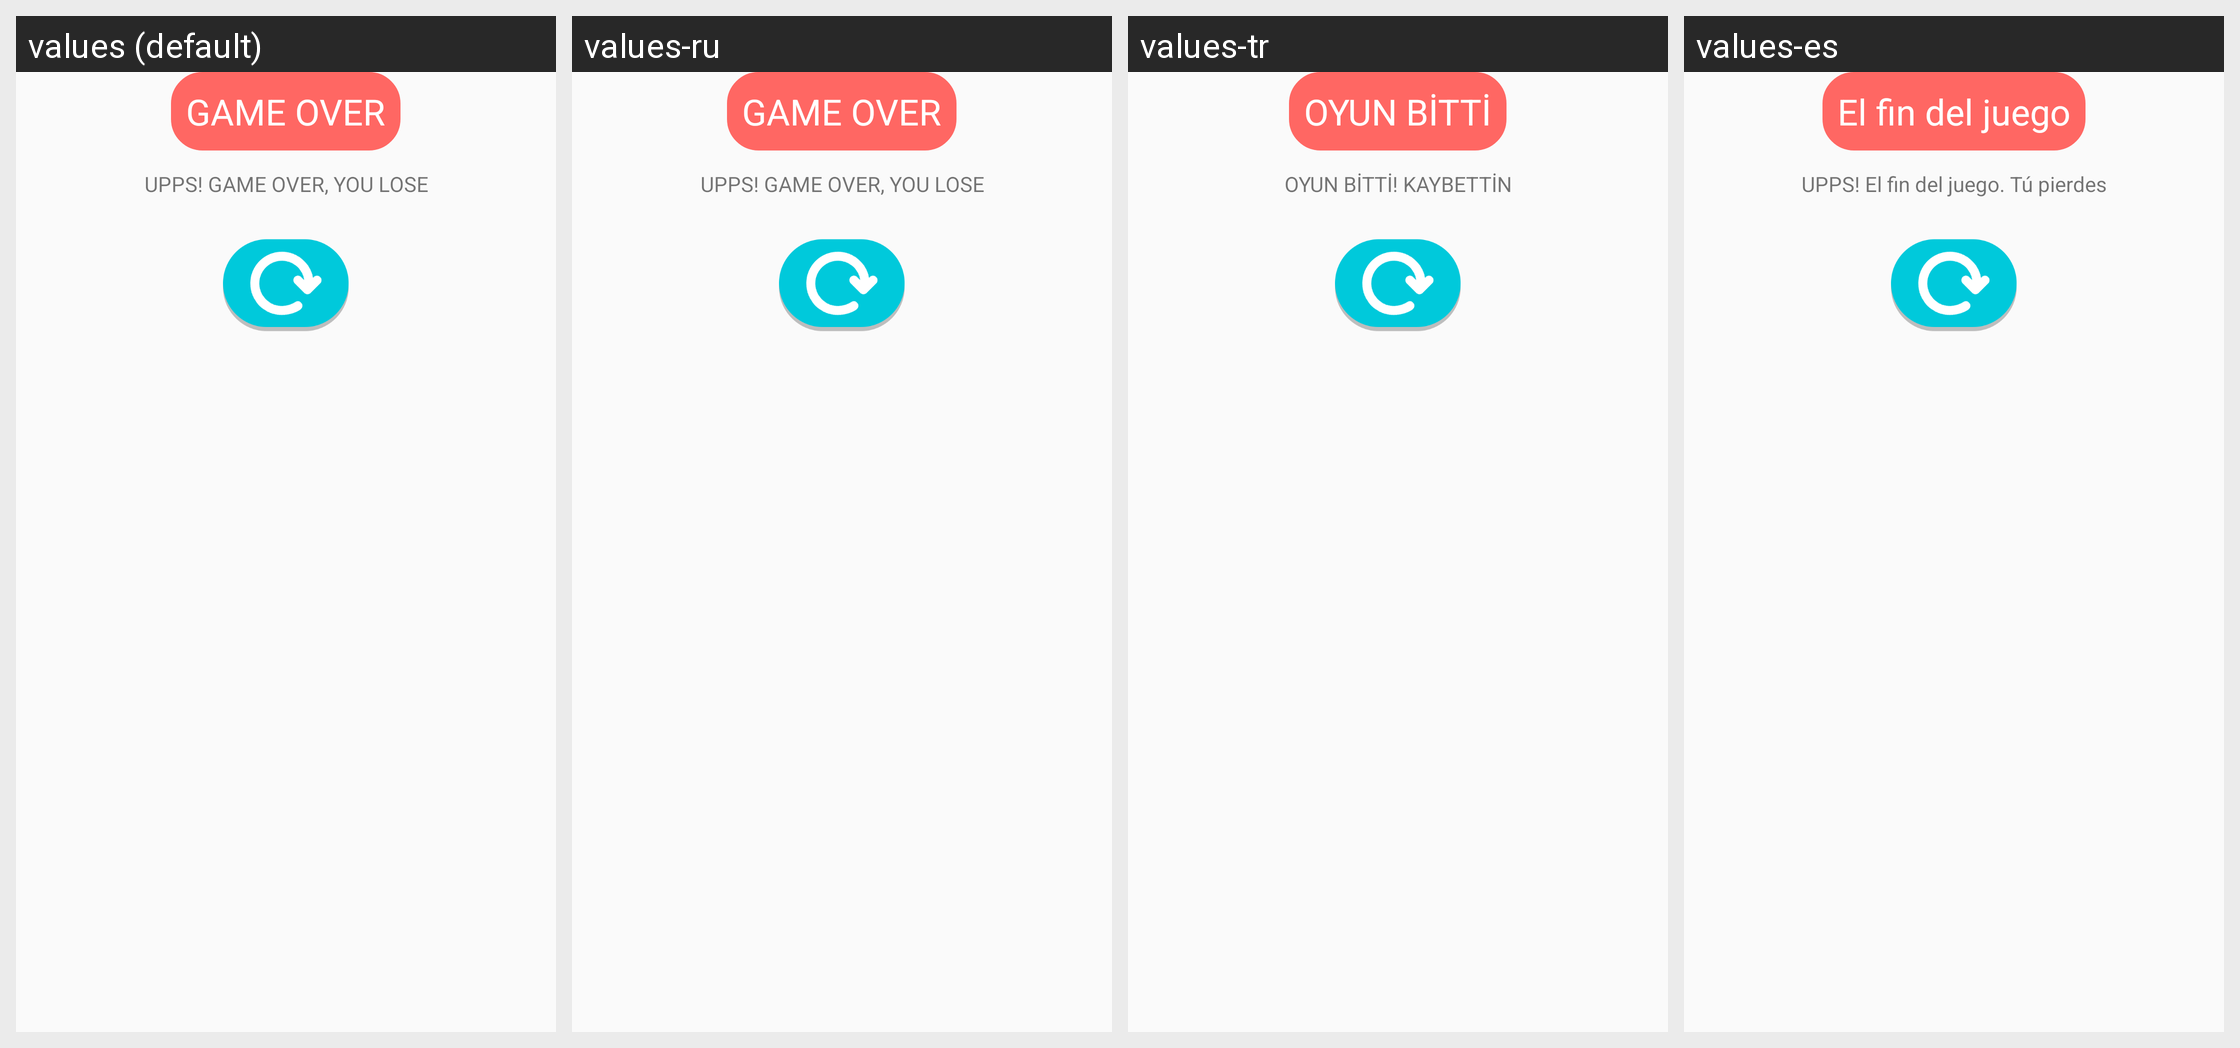

The same Android screen rendered under several of its app's locales, left to right. List the strings drawn on it with the default value and each locale's translation.
Android screen res/layout/dialog_game_over.xml rendered under 4 locales, left to right: values (default), values-ru, values-tr, values-es. Device: Nexus 5 (rendered at 1080×1920; each locale shown at half size, 540×960, under a caption strip naming it); theme AppTheme.
Other locales in the repository, not shown: values-de, values-fr.
Strings drawn on this screen, with the default value and each locale's value (text and hints the layout hard-codes, and strings that could not be matched under every locale, appear in the picture but are not listed):

gameover_title
  values: GAME OVER
  values-ru: GAME OVER  [not translated; the default value is used]
  values-tr: OYUN BİTTİ
  values-es: El fin del juego

gameover_message
  values: UPPS! GAME OVER, YOU LOSE
  values-ru: UPPS! GAME OVER, YOU LOSE  [not translated; the default value is used]
  values-tr: OYUN BİTTİ! KAYBETTİN
  values-es: UPPS! El fin del juego. Tú pierdes
